Run: headless pygame with SDL's dummy video driver; simulated clock (each Clock.tick advances the game by its frame time, no real sleeping); random seed 0; keys injected as events and as key.get_pressed() state; mouse plan: one left click at the window centre at the start of phase 2, then a move to the lower-right quarter at the start of phase 3.
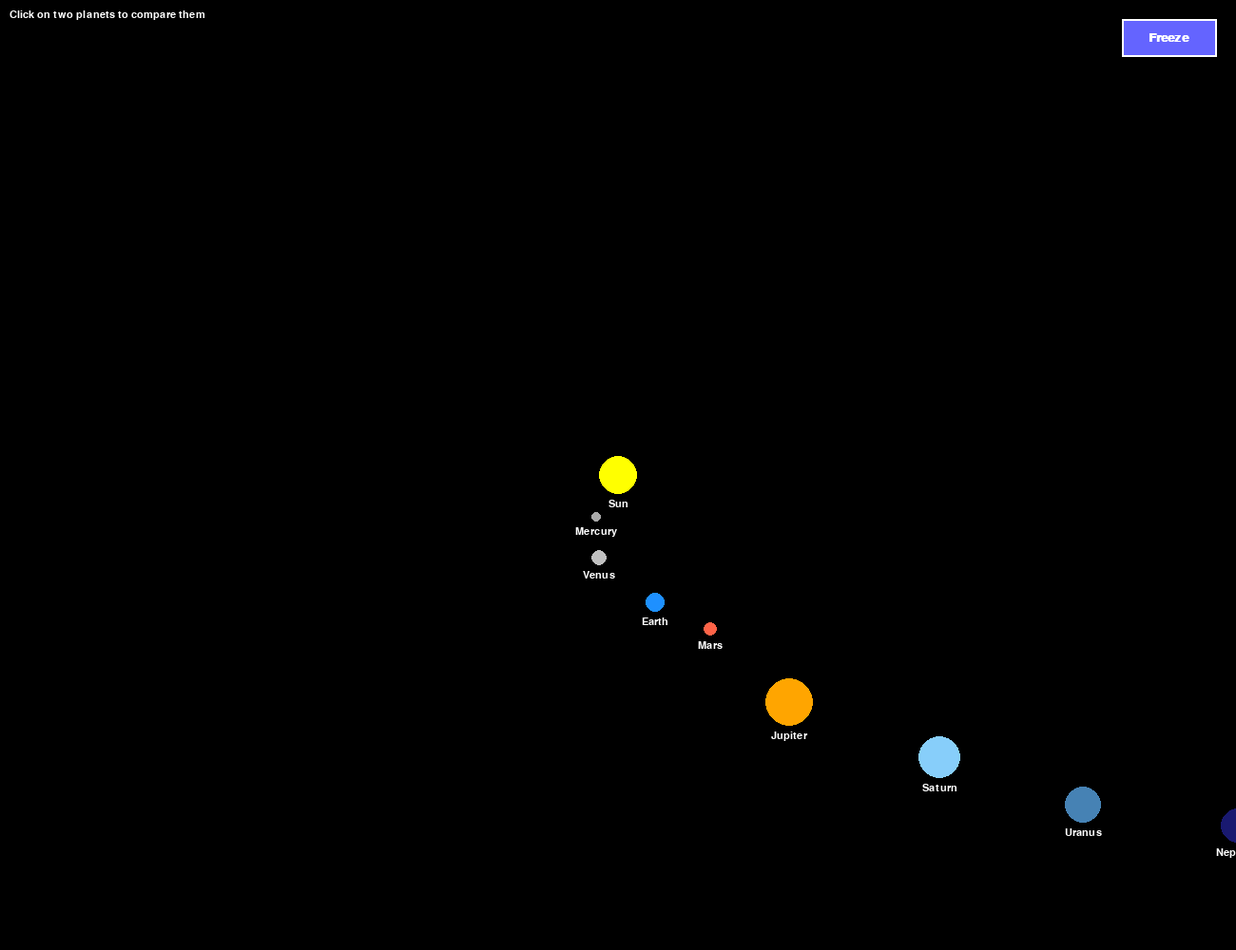
Frame 1 of 4 · flips 1–60 · no input
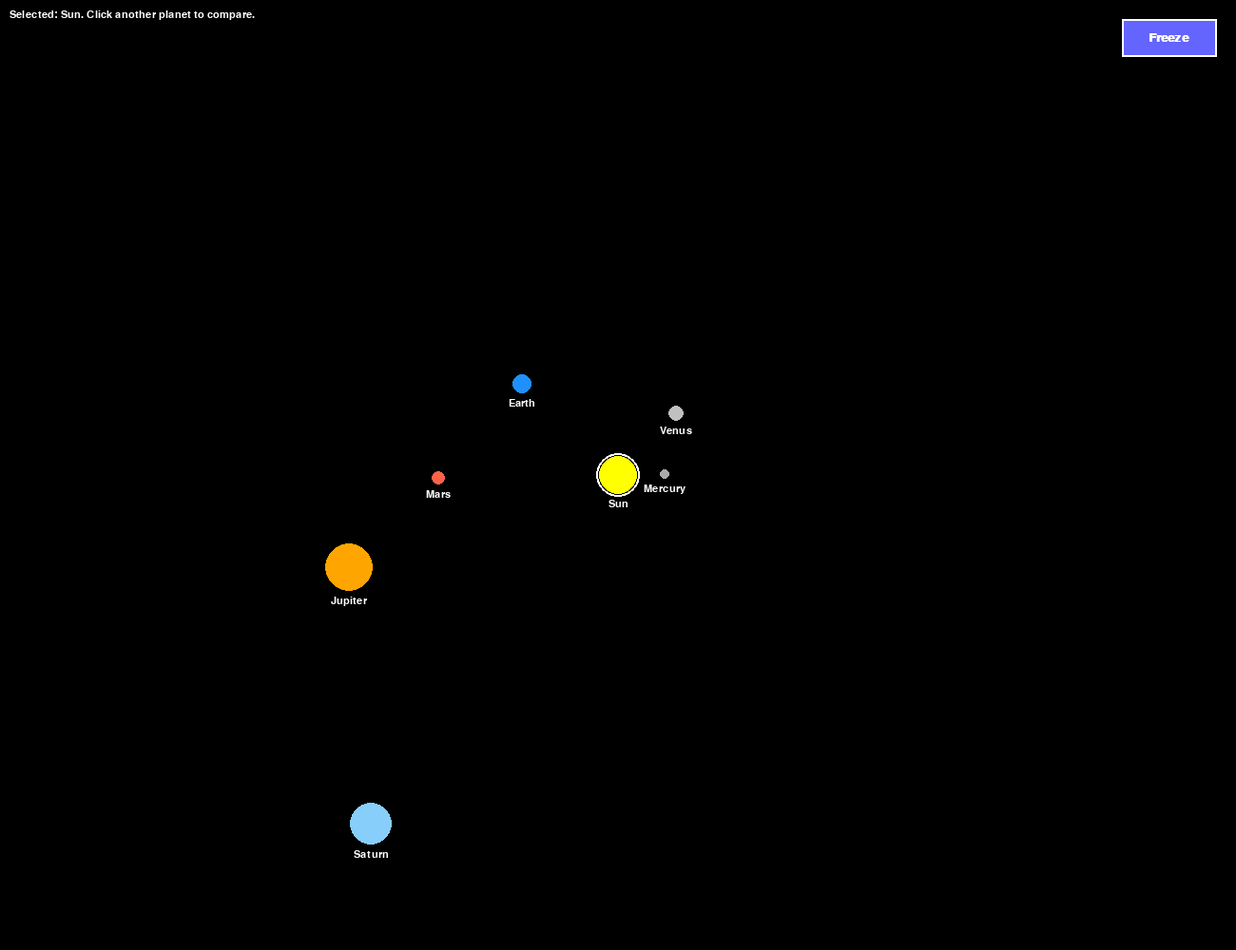
Frame 2 of 4 · flips 61–180 · clicked the window centre · tapped SPACE, RETURN · held RIGHT (→), D
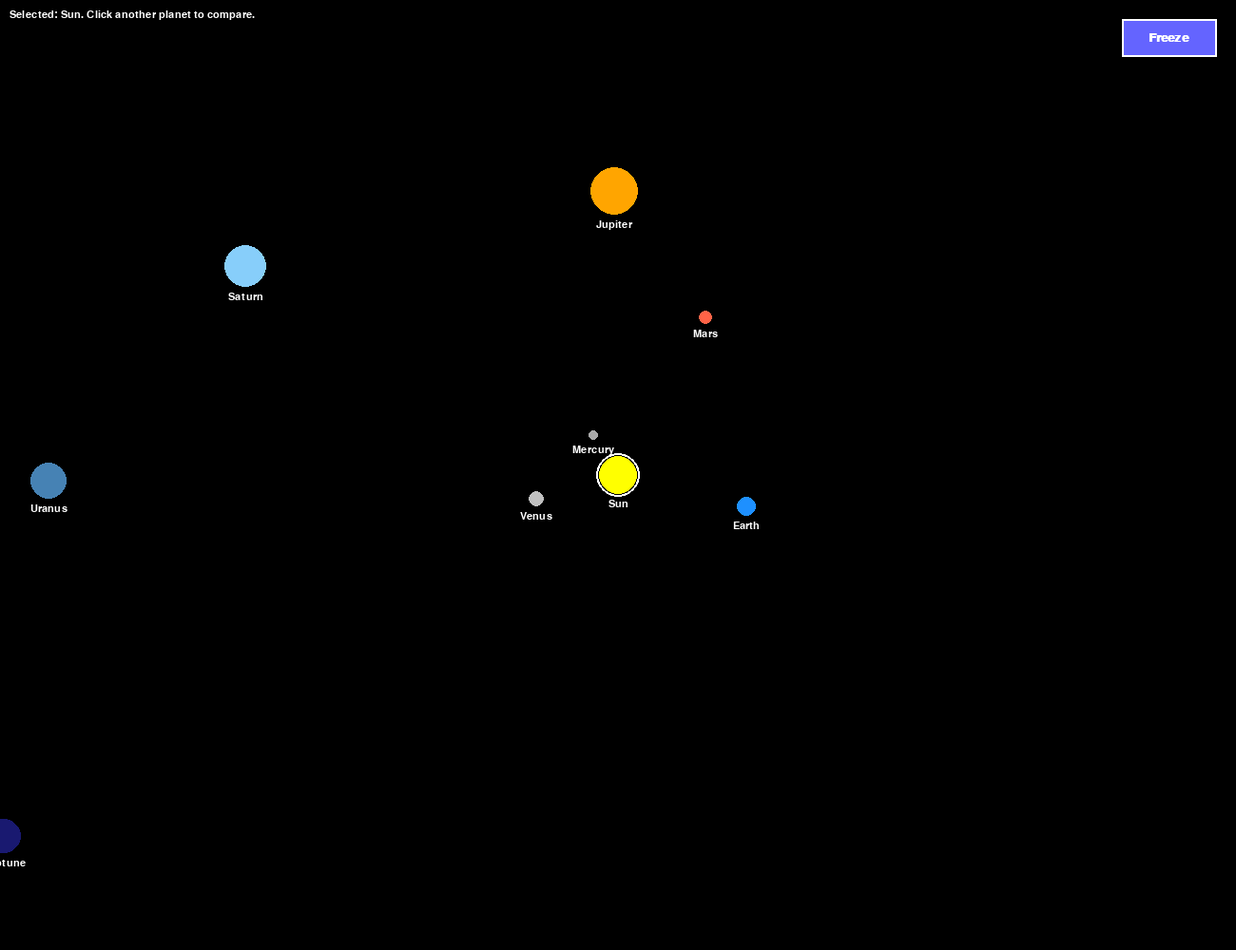
Frame 3 of 4 · flips 181–300 · moved the mouse to the lower-right quarter · held DOWN (↓), S
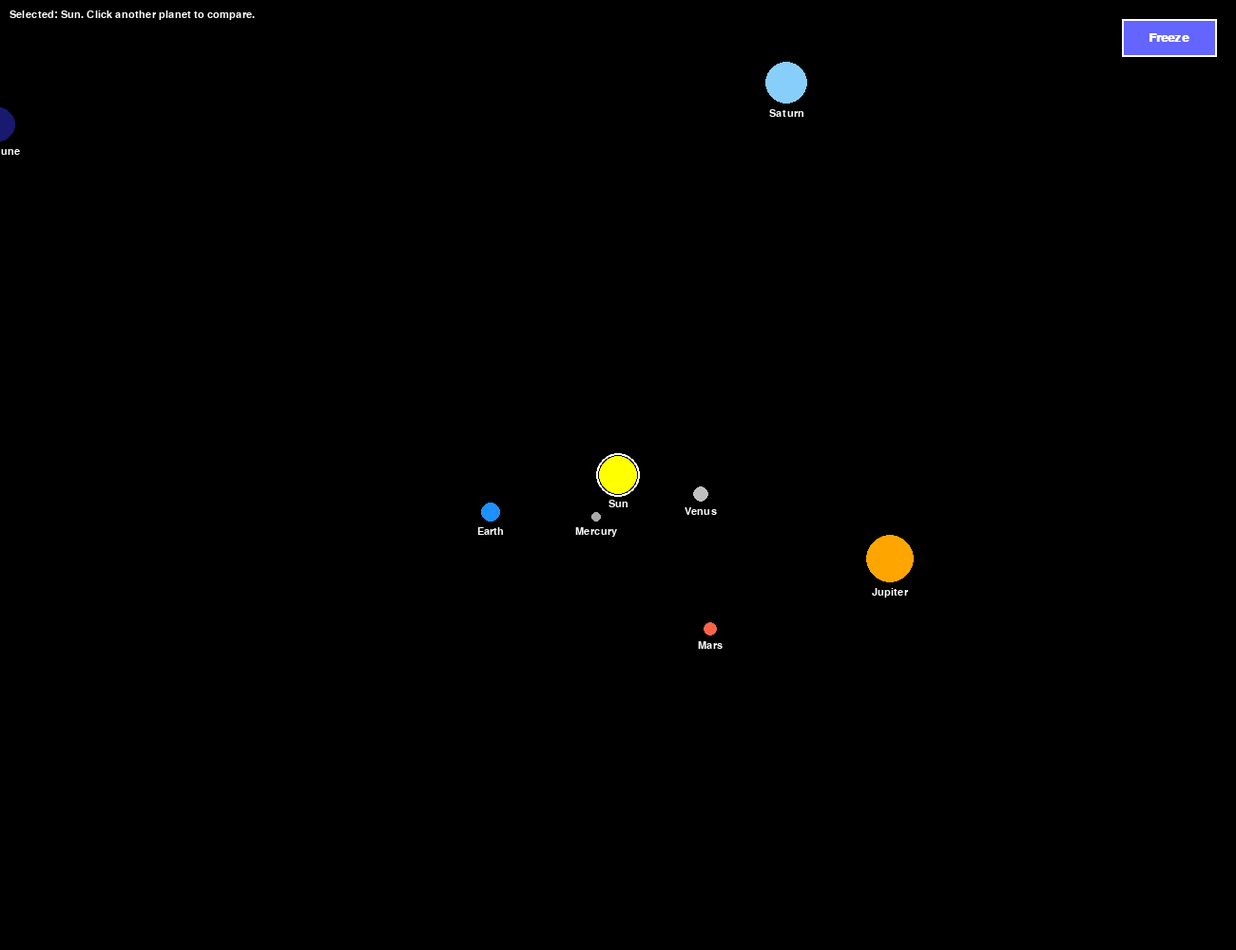
Frame 4 of 4 · flips 301–420 · held LEFT (←), A, UP (↑), W

The pygame program that drew these frames:

import pygame
import math

# Initialize Pygame
pygame.init()

# Screen settings
WIDTH, HEIGHT = 1300, 1000
screen = pygame.display.set_mode((WIDTH, HEIGHT))
pygame.display.set_caption("2D Solar System - Click to Compare Planets")

# Colors
BLACK = (0, 0, 0)
WHITE = (255, 255, 255)
YELLOW = (255, 255, 0)  # Sun
GRAY = (169, 169, 169)  # Mercury
LIGHT_GRAY = (192, 192, 192)  # Venus
DODGER_BLUE = (30, 144, 255)  # Earth
TOMATO = (255, 99, 71)  # Mars
GOLD = (255, 165, 0)  # Jupiter
LIGHT_SKY_BLUE = (135, 206, 250)  # Saturn
STEEL_BLUE = (70, 130, 180)  # Uranus
MIDNIGHT_BLUE = (25, 25, 112)  # Neptune

# Font setup
font = pygame.font.SysFont('arial', 16)
title_font = pygame.font.SysFont('arial', 24, bold=True)
button_font = pygame.font.SysFont('arial', 20, bold=True)

# Planet data: (name, color, radius, distance from sun, speed, real radius(km), mass(10^24 kg), gravity(m/s^2), temperature(°C))
planets = [
    ("Sun", YELLOW, 20, 0, 0, 696340, 1988500000, 274, 5505),
    ("Mercury", GRAY, 5, 50, 4, 2439.7, 0.33, 3.7, 167),
    ("Venus", LIGHT_GRAY, 8, 90, 3.5, 6051.8, 4.87, 8.9, 464),
    ("Earth", DODGER_BLUE, 10, 140, 2.5, 6371, 5.97, 9.8, 15),
    ("Mars", TOMATO, 7, 190, 2, 3389.5, 0.642, 3.7, -65),
    ("Jupiter", GOLD, 25, 300, 1.8, 69911, 1898, 23.1, -110),
    ("Saturn", LIGHT_SKY_BLUE, 22, 450, 1.4, 58232, 568, 9.0, -140),
    ("Uranus", STEEL_BLUE, 19, 600, 1.2, 25362, 86.8, 8.7, -195),
    ("Neptune", MIDNIGHT_BLUE, 18, 750, 1, 24622, 102, 11.0, -200),
]

# Variables to track selected planets
selected_planets = []
displaying_info = False
info_timer = 0
INFO_DISPLAY_TIME = 10 * 60  # 10 seconds at 60 FPS

# Freeze button variables
frozen = False
button_width, button_height = 100, 40
button_x = WIDTH - button_width - 20
button_y = 20
button_rect = pygame.Rect(button_x, button_y, button_width, button_height)

# Function to check if a point is inside a circle
def point_in_circle(point, center, radius):
    return math.sqrt((point[0] - center[0])**2 + (point[1] - center[1])**2) <= radius

# Function to display planet comparison
def display_planet_comparison(planet1, planet2):
    # Create info panel
    panel_width, panel_height = 500, 400
    panel_x = (WIDTH - panel_width) // 2
    panel_y = (HEIGHT - panel_height) // 2
    
    # Draw panel background
    pygame.draw.rect(screen, (50, 50, 50), (panel_x, panel_y, panel_width, panel_height))
    pygame.draw.rect(screen, WHITE, (panel_x, panel_y, panel_width, panel_height), 2)
    
    # Draw title
    title = f"Comparing {planet1[0]} and {planet2[0]}"
    title_surf = title_font.render(title, True, WHITE)
    screen.blit(title_surf, (panel_x + (panel_width - title_surf.get_width()) // 2, panel_y + 20))
    
    # Draw comparison data
    y_offset = panel_y + 70
    line_height = 30
    
    # Headers
    screen.blit(font.render("Property", True, WHITE), (panel_x + 20, y_offset))
    screen.blit(font.render(planet1[0], True, planet1[1]), (panel_x + 200, y_offset))
    screen.blit(font.render(planet2[0], True, planet2[1]), (panel_x + 350, y_offset))
    
    # Separator line
    pygame.draw.line(screen, WHITE, (panel_x + 10, y_offset + line_height - 5), 
                    (panel_x + panel_width - 10, y_offset + line_height - 5))
    y_offset += line_height
    
    # Radius
    screen.blit(font.render("Radius (km)", True, WHITE), (panel_x + 20, y_offset))
    screen.blit(font.render(f"{planet1[5]:,}", True, WHITE), (panel_x + 200, y_offset))
    screen.blit(font.render(f"{planet2[5]:,}", True, WHITE), (panel_x + 350, y_offset))
    y_offset += line_height
    
    # Mass
    screen.blit(font.render("Mass (10^24 kg)", True, WHITE), (panel_x + 20, y_offset))
    screen.blit(font.render(f"{planet1[6]:,}", True, WHITE), (panel_x + 200, y_offset))
    screen.blit(font.render(f"{planet2[6]:,}", True, WHITE), (panel_x + 350, y_offset))
    y_offset += line_height
    
    # Gravity
    screen.blit(font.render("Surface Gravity (m/s²)", True, WHITE), (panel_x + 20, y_offset))
    screen.blit(font.render(f"{planet1[7]}", True, WHITE), (panel_x + 200, y_offset))
    screen.blit(font.render(f"{planet2[7]}", True, WHITE), (panel_x + 350, y_offset))
    y_offset += line_height
    
    # Temperature
    screen.blit(font.render("Avg. Temperature (°C)", True, WHITE), (panel_x + 20, y_offset))
    screen.blit(font.render(f"{planet1[8]}", True, WHITE), (panel_x + 200, y_offset))
    screen.blit(font.render(f"{planet2[8]}", True, WHITE), (panel_x + 350, y_offset))
    y_offset += line_height
    
    # Size comparison
    screen.blit(font.render(f"Size ratio: {planet1[0]} is {planet1[5]/planet2[5]:.2f}x {planet2[0]}" if planet1[5] > planet2[5] else 
                           f"Size ratio: {planet2[0]} is {planet2[5]/planet1[5]:.2f}x {planet1[0]}", 
                True, WHITE), (panel_x + 20, y_offset))
    y_offset += line_height
    
    # Mass comparison
    screen.blit(font.render(f"Mass ratio: {planet1[0]} is {planet1[6]/planet2[6]:.2f}x {planet2[0]}" if planet1[6] > planet2[6] else 
                           f"Mass ratio: {planet2[0]} is {planet2[6]/planet1[6]:.2f}x {planet1[0]}", 
                True, WHITE), (panel_x + 20, y_offset))
    y_offset += line_height
    
    # Distance comparison
    distance = abs(planet1[3] - planet2[3])
    screen.blit(font.render(f"Orbital separation: {distance} units", True, WHITE), (panel_x + 20, y_offset))
    y_offset += line_height

    # Info text
    screen.blit(font.render("Click anywhere to close this panel", True, (200, 200, 200)), 
               (panel_x + (panel_width - font.size("Click anywhere to close this panel")[0]) // 2, panel_y + panel_height - 30))

# Function to draw the freeze button
def draw_freeze_button():
    # Draw button background
    button_color = (100, 100, 255) if not frozen else (255, 100, 100)
    pygame.draw.rect(screen, button_color, button_rect)
    pygame.draw.rect(screen, WHITE, button_rect, 2)
    
    # Draw button text
    text = "Freeze" if not frozen else "Unfreeze"
    text_surf = button_font.render(text, True, WHITE)
    screen.blit(text_surf, (button_x + (button_width - text_surf.get_width()) // 2, 
                           button_y + (button_height - text_surf.get_height()) // 2))

# Game loop
running = True
angle = 0
clock = pygame.time.Clock()

while running:
    # Handle planet comparison display
    if displaying_info:
        screen.fill(BLACK)
        
        # Draw dimmed planets in background
        # Draw sun
        pygame.draw.circle(screen, (YELLOW[0]//3, YELLOW[1]//3, YELLOW[2]//3), (WIDTH // 2, HEIGHT // 2), 20)
        
        # Draw planets
        for name, color, radius, distance, speed, real_radius, mass, gravity, temp in planets[1:]:
            x = WIDTH // 2 + int(distance * math.cos(math.radians(angle * speed)))
            y = HEIGHT // 2 + int(distance * math.sin(math.radians(angle * speed)))
            dim_color = (color[0]//3, color[1]//3, color[2]//3)
            pygame.draw.circle(screen, dim_color, (x, y), radius)
            
        # Display comparison information
        display_planet_comparison(selected_planets[0], selected_planets[1])
        
        # Timer for info display
        info_timer += 1
        if info_timer >= INFO_DISPLAY_TIME:
            displaying_info = False
            info_timer = 0
            selected_planets = []
    else:
        screen.fill(BLACK)
        
        # Get planet positions for click detection
        planet_positions = []
        
        # Draw sun at center
        sun_pos = (WIDTH // 2, HEIGHT // 2)
        pygame.draw.circle(screen, YELLOW, sun_pos, 20)
        planet_positions.append((planets[0], sun_pos))
        
        # Draw planets
        for planet_data in planets[1:]:
            name, color, radius, distance, speed = planet_data[:5]
            x = WIDTH // 2 + int(distance * math.cos(math.radians(angle * speed)))
            y = HEIGHT // 2 + int(distance * math.sin(math.radians(angle * speed)))
            pygame.draw.circle(screen, color, (x, y), radius)
            planet_positions.append((planet_data, (x, y)))
        
        # Draw selection indicators
        for planet_data, pos in planet_positions:
            if planet_data in selected_planets:
                pygame.draw.circle(screen, WHITE, pos, planet_data[2] + 3, 2)  # Draw selection ring
        
        # Display planet labels for better UX
        for planet_data, pos in planet_positions:
            name = planet_data[0]
            label = font.render(name, True, WHITE)
            screen.blit(label, (pos[0] - label.get_width() // 2, pos[1] + planet_data[2] + 5))
        
        # Display instruction if no planets are selected
        if not selected_planets:
            instruction = font.render("Click on two planets to compare them", True, WHITE)
            screen.blit(instruction, (10, 10))
        # Display which planet is selected if only one is selected
        elif len(selected_planets) == 1:
            instruction = font.render(f"Selected: {selected_planets[0][0]}. Click another planet to compare.", True, WHITE)
            screen.blit(instruction, (10, 10))
        
        # Draw the freeze button
        draw_freeze_button()

    # Update display
    pygame.display.flip()
    
    # Only update angle if not frozen
    if not frozen:
        angle += 0.5  # Slower animation for better visibility
    
    clock.tick(60)  # Limit to 60 FPS

    # Event handling
    for event in pygame.event.get():
        if event.type == pygame.QUIT:
            running = False
        
        # Handle mouse clicks
        if event.type == pygame.MOUSEBUTTONDOWN and event.button == 1:  # Left click
            mouse_pos = pygame.mouse.get_pos()
            
            # Check if freeze button was clicked
            if button_rect.collidepoint(mouse_pos) and not displaying_info:
                frozen = not frozen
                continue
                
            if displaying_info:
                # Close the info panel on click
                displaying_info = False
                info_timer = 0
                selected_planets = []
            else:
                # Check if a planet was clicked
                for planet_data, pos in planet_positions:
                    if point_in_circle(mouse_pos, pos, planet_data[2]):
                        # If planet already selected, deselect it
                        if planet_data in selected_planets:
                            selected_planets.remove(planet_data)
                        # Otherwise select it if we don't already have 2 planets
                        elif len(selected_planets) < 2:
                            selected_planets.append(planet_data)
                        
                        # If two planets are selected, show comparison
                        if len(selected_planets) == 2:
                            displaying_info = True
                            info_timer = 0
                        
                        break  # Only select one planet per click

pygame.quit()
